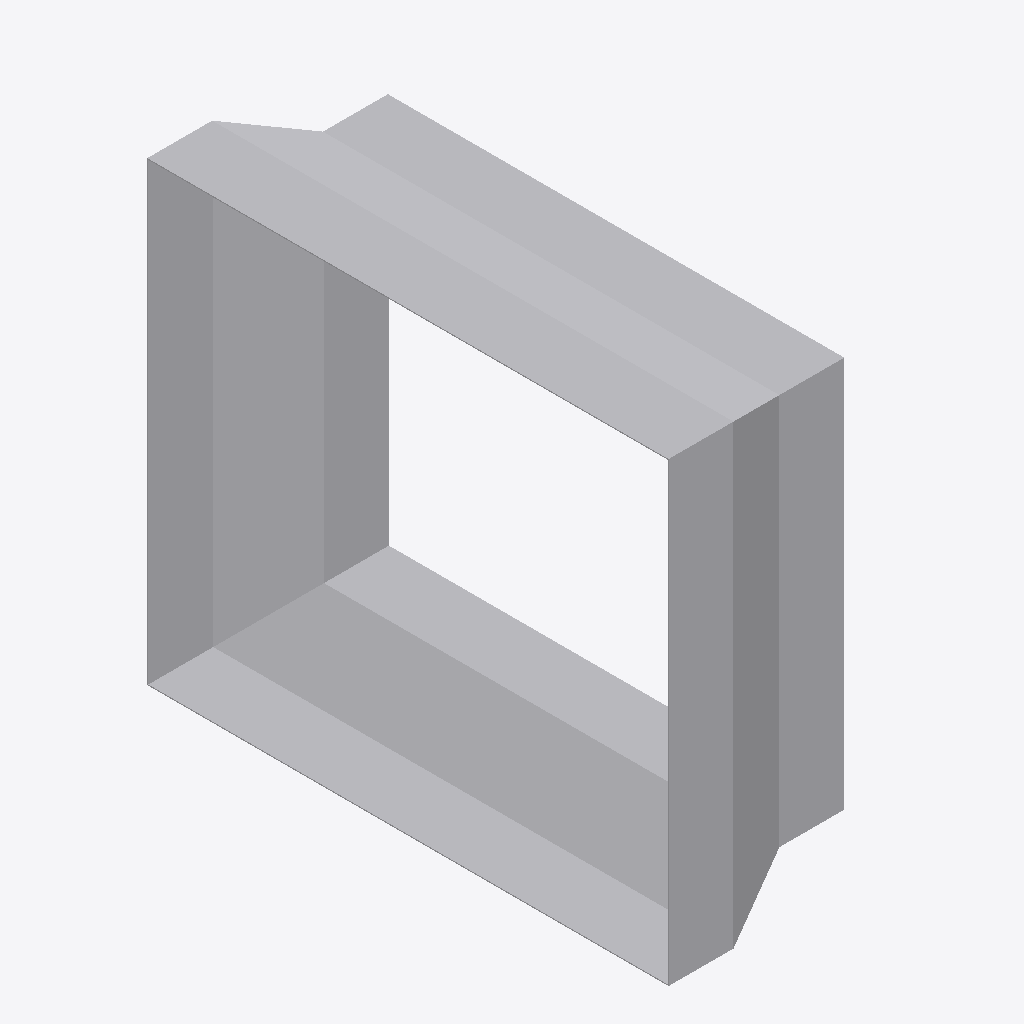
Isometric view of an IFC building model (IFC-SPF (STEP), schema IFC4, length unit metre), seen from the south-west, elements coloured by IFC class: 1 other element (light grey).
Extent 0.160 m × 0.402 m × 0.352 m (x, y, z). Elements (1): 1 IfcDuctFitting.

HEADER;
FILE_DESCRIPTION(('ViewDefinition[DesignTransferView]'),'2;1');
FILE_NAME('/dev/null','2026-11-14T22:24:56+08:00',(''),(''),'IfcOpenShell 0.8.5','IfcOpenShell 0.8.5','Nobody');
FILE_SCHEMA(('IFC4'));
ENDSEC;
DATA;
#1=IFCPROJECT('1ZBUrOcpT8EOEjhP_sHIWC',$,'Declared centred rectangular transition',$,$,$,$,(#8),#3);
#132=IFCDUCTFITTING('3_2J5UZTzTsQMQxcqWPfNK',$,'RECTANGULAR-TRANSITION',$,$,#138,#133,$,.TRANSITION.);
ENDSEC;
